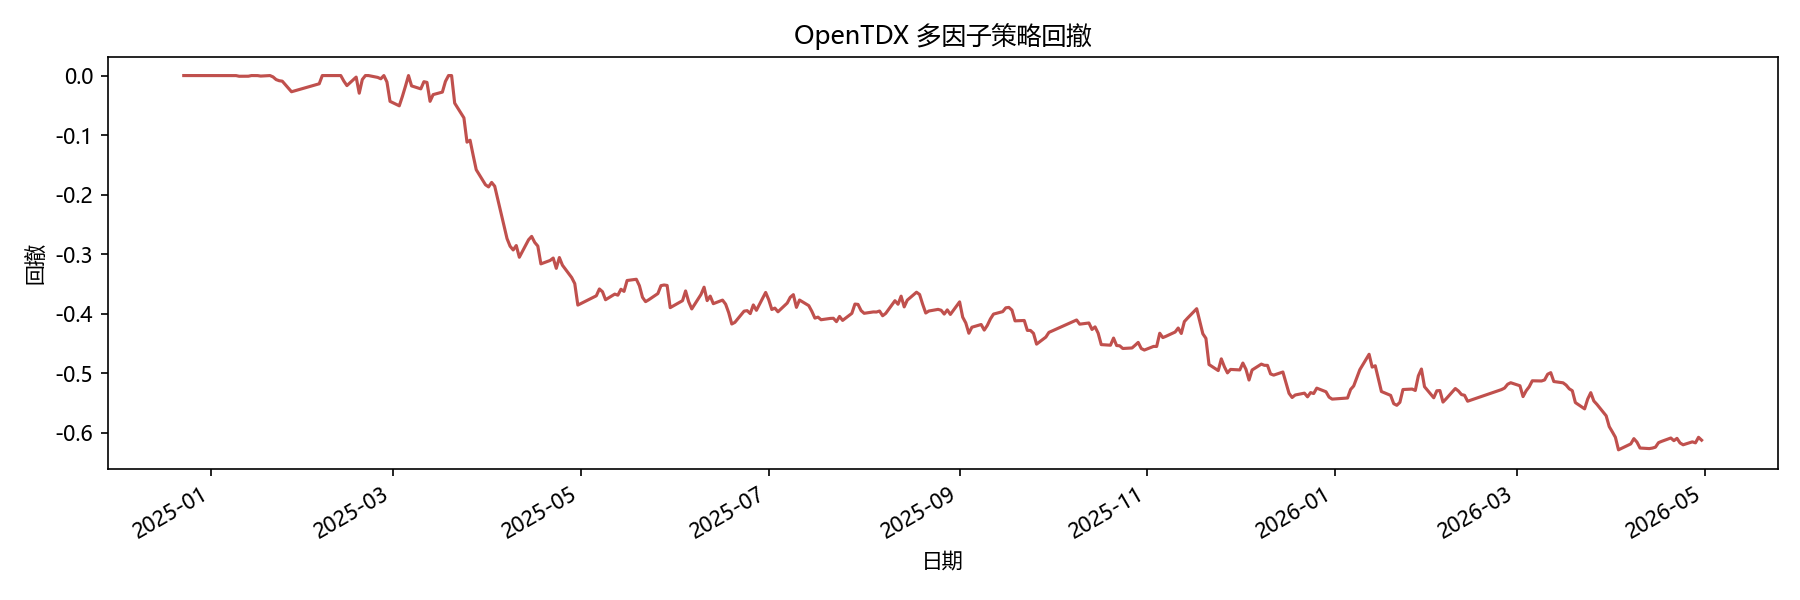

The data file committed next to this chart (first rows):
date, 0
2024-12-23, 0.0
2024-12-24, 0.0
2024-12-25, 0.0
2024-12-26, 0.0
2024-12-27, 0.0
2024-12-30, 0.0
2024-12-31, 0.0
2025-01-02, 0.0
2025-01-03, 0.0
2025-01-06, 0.0
2025-01-07, 0.0
2025-01-08, 0.0
2025-01-09, -7.374448441666015e-05
2025-01-10, -0.001182
2025-01-13, -0.001106
2025-01-14, 0.0
2025-01-15, 0.0
2025-01-16, -8.968744439719067e-05
2025-01-17, -0.0008766
2025-01-20, 0.0
2025-01-21, -0.002258
2025-01-22, -0.006761
2025-01-23, -0.008674
2025-01-24, -0.00941
2025-01-27, -0.02722
2025-02-05, -0.01382
2025-02-06, 0.0
2025-02-07, 0.0
2025-02-10, 0.0
2025-02-11, 0.0
2025-02-12, 0.0
2025-02-13, -0.009312
2025-02-14, -0.01687
2025-02-17, -0.002576
2025-02-18, -0.02967
2025-02-19, -0.006645
2025-02-20, 0.0
2025-02-21, 0.0
2025-02-24, -0.003118
2025-02-25, -0.005411
2025-02-26, 0.0
2025-02-27, -0.01084
2025-02-28, -0.04334
2025-03-03, -0.05085
2025-03-04, -0.03531
2025-03-05, -0.01809
2025-03-06, 0.0
2025-03-07, -0.01739
2025-03-10, -0.02238
2025-03-11, -0.0103
2025-03-12, -0.0115
2025-03-13, -0.04331
2025-03-14, -0.03203
2025-03-17, -0.02779
2025-03-18, -0.009821
2025-03-19, 0.0
2025-03-20, 0.0
2025-03-21, -0.04635
2025-03-24, -0.07112
2025-03-25, -0.1119
... 267 more rows
